Image classification data set "mass_roads_new" (jaapstefels/leren_beslissen on GitHub). Class labels (2): map, sat.

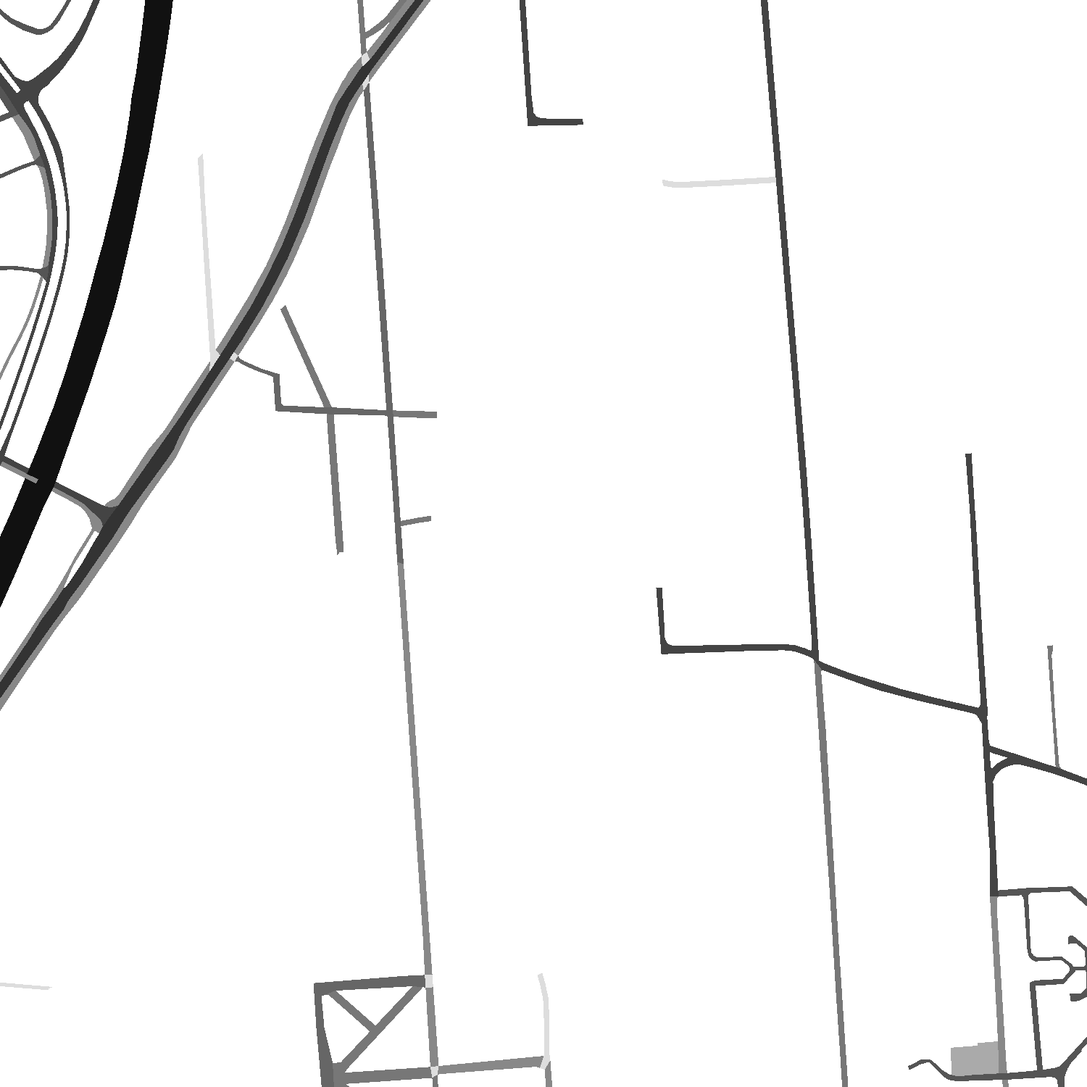
Label: map

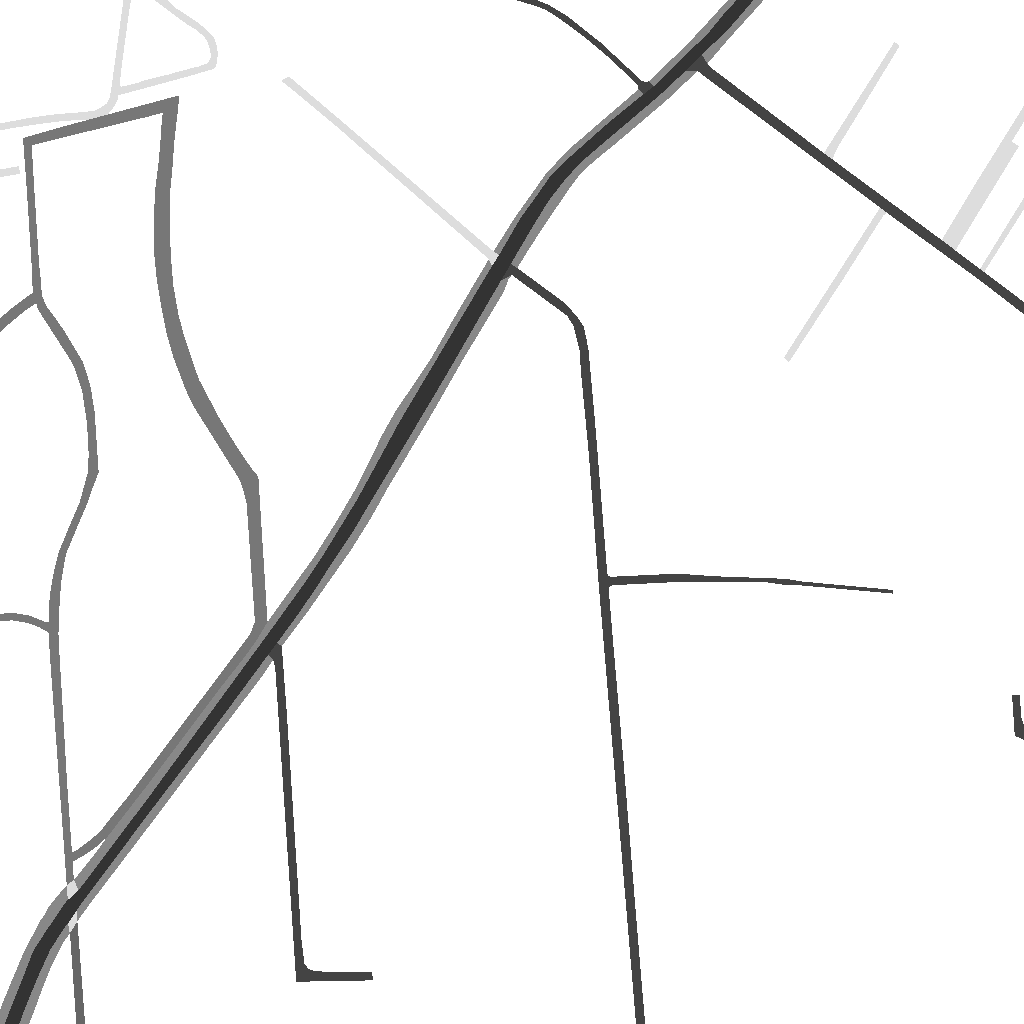
Label: map

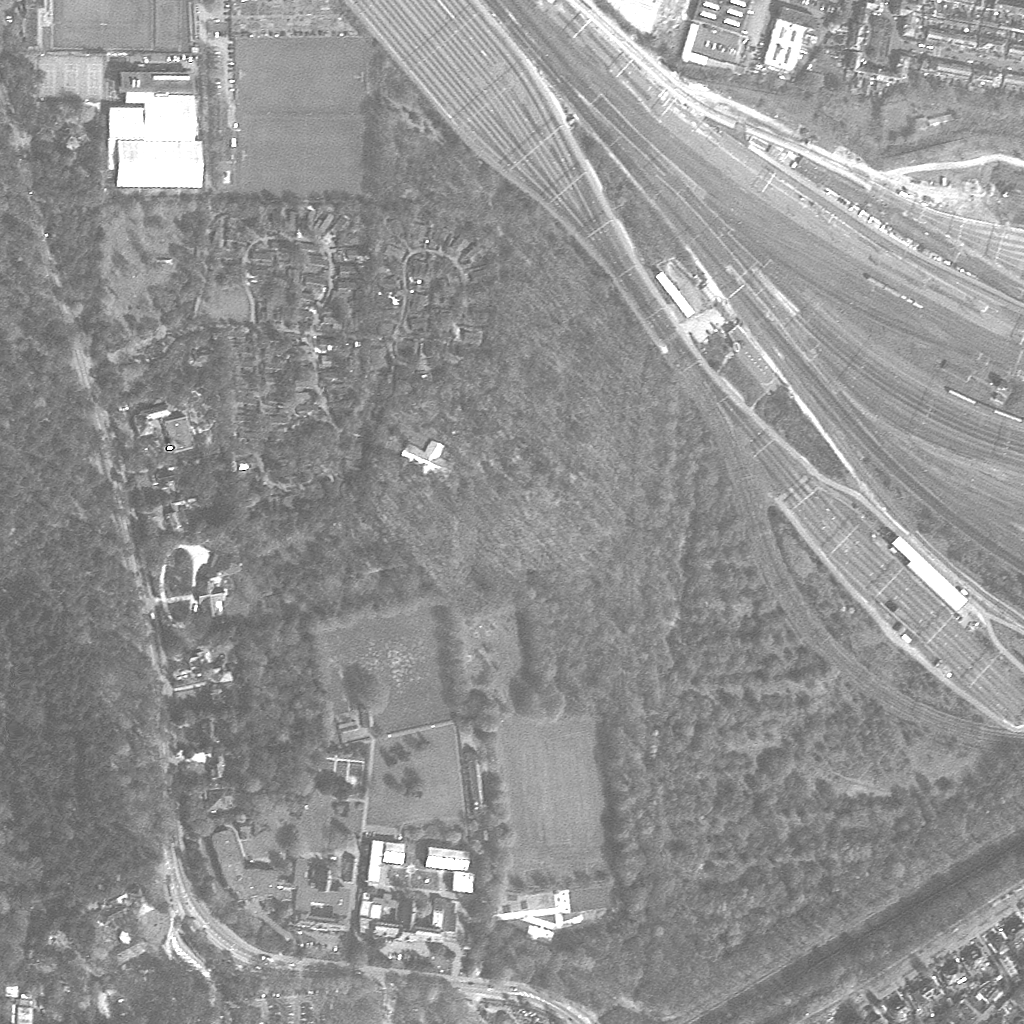
Label: sat

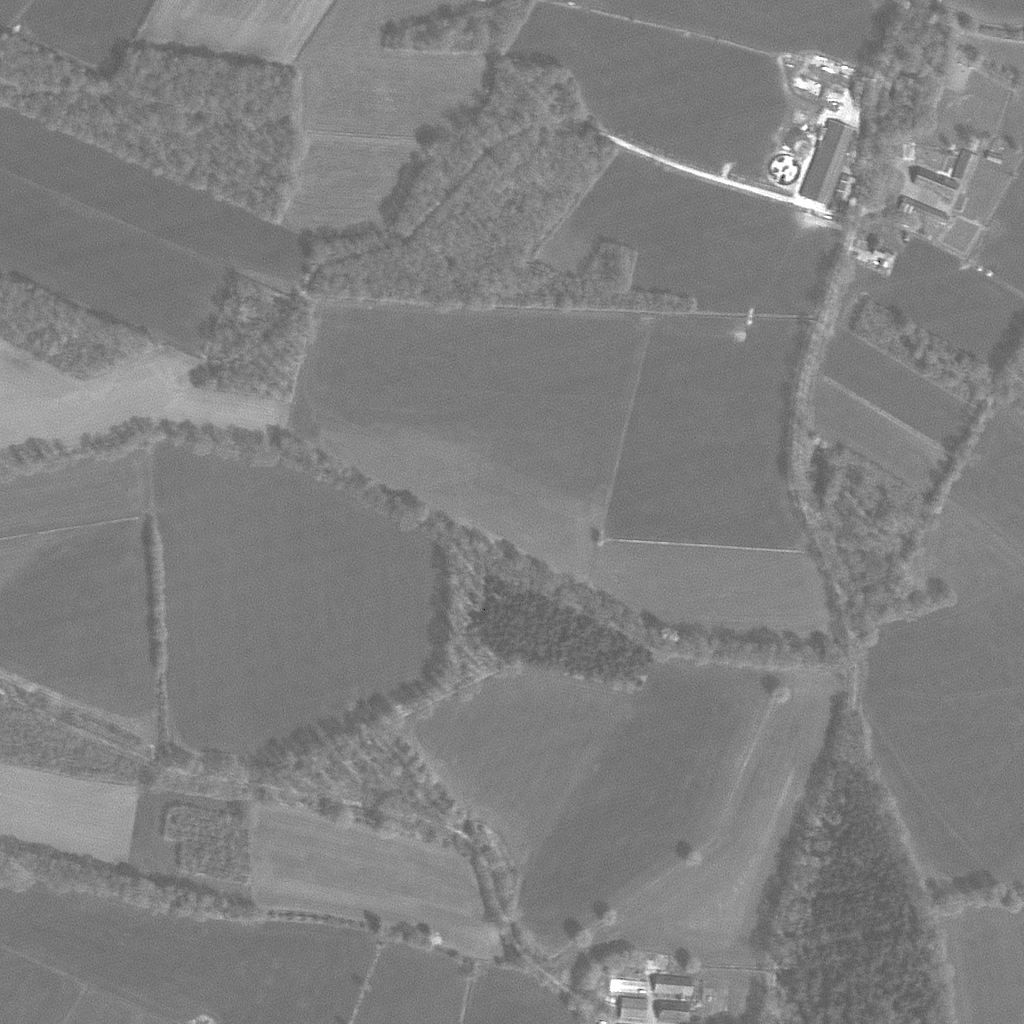
Label: sat

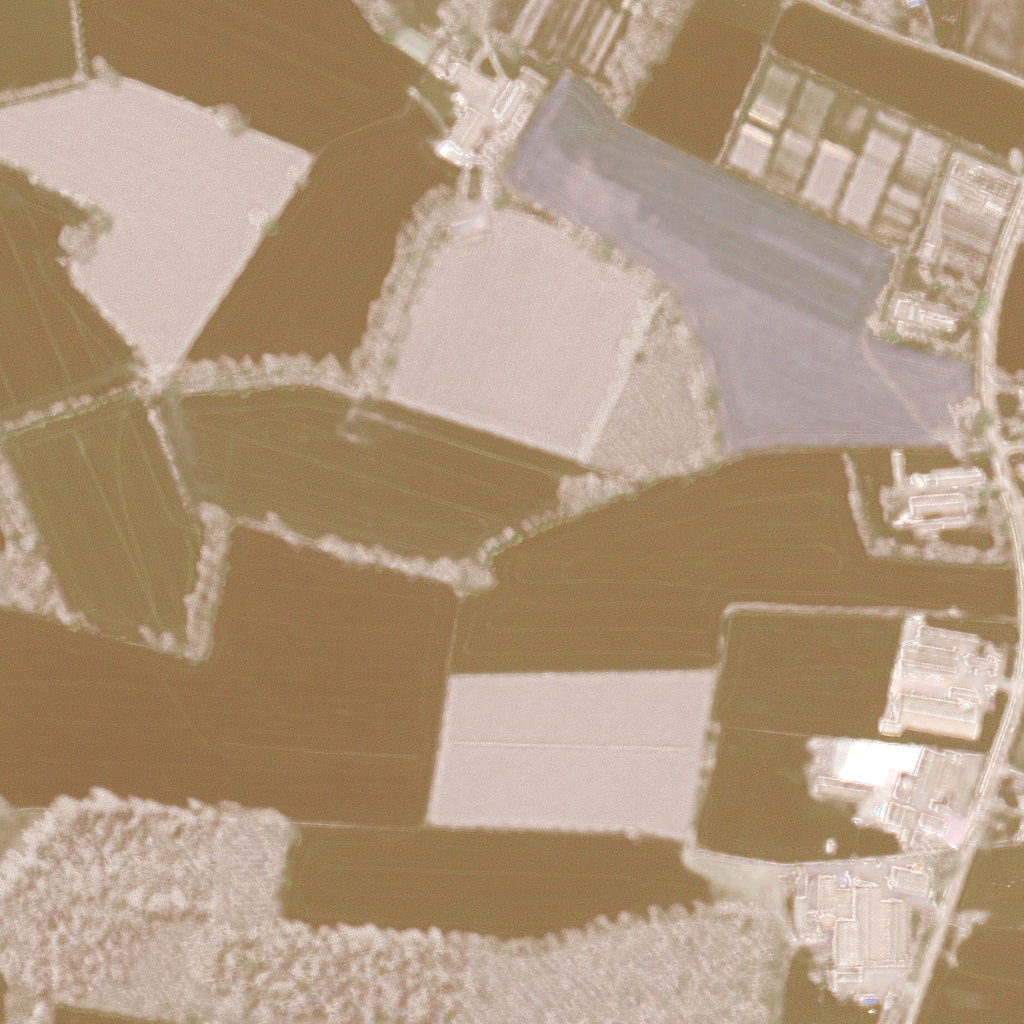
Label: sat

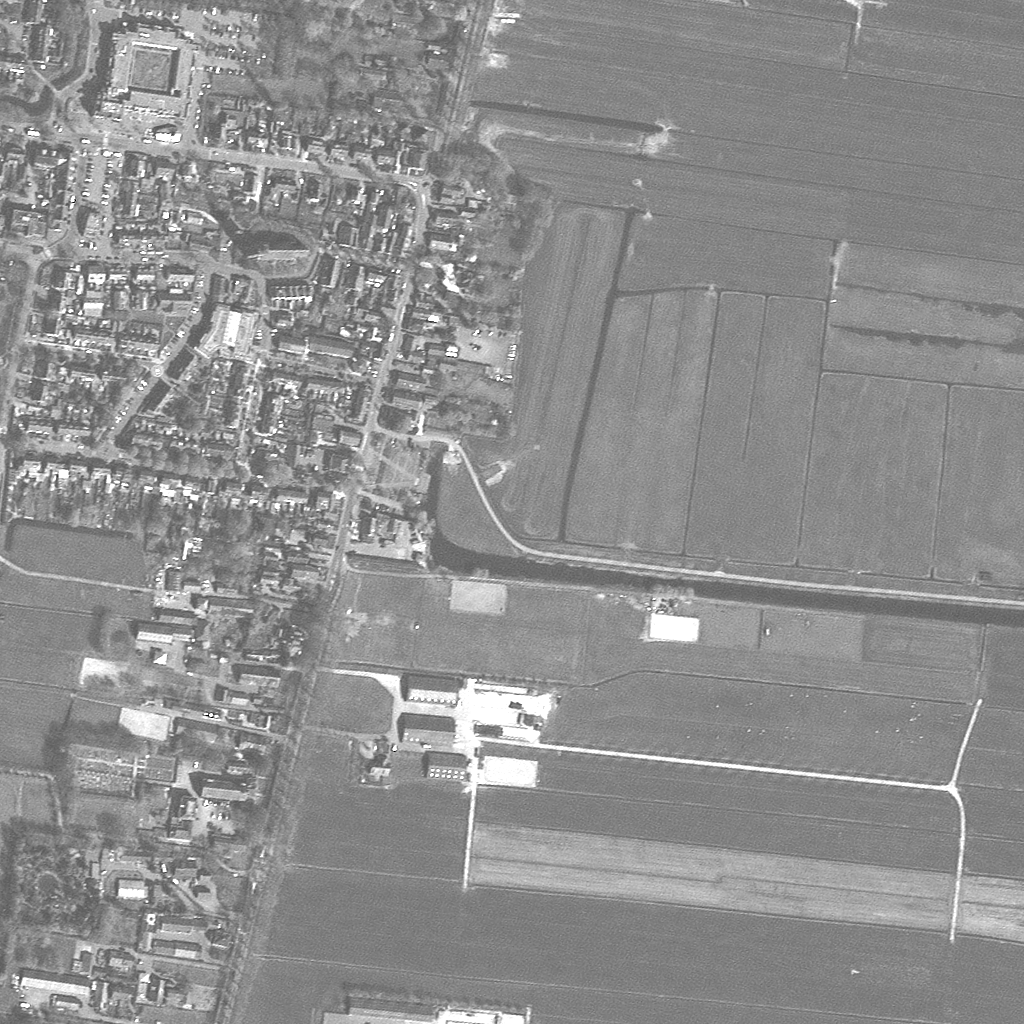
Label: sat
